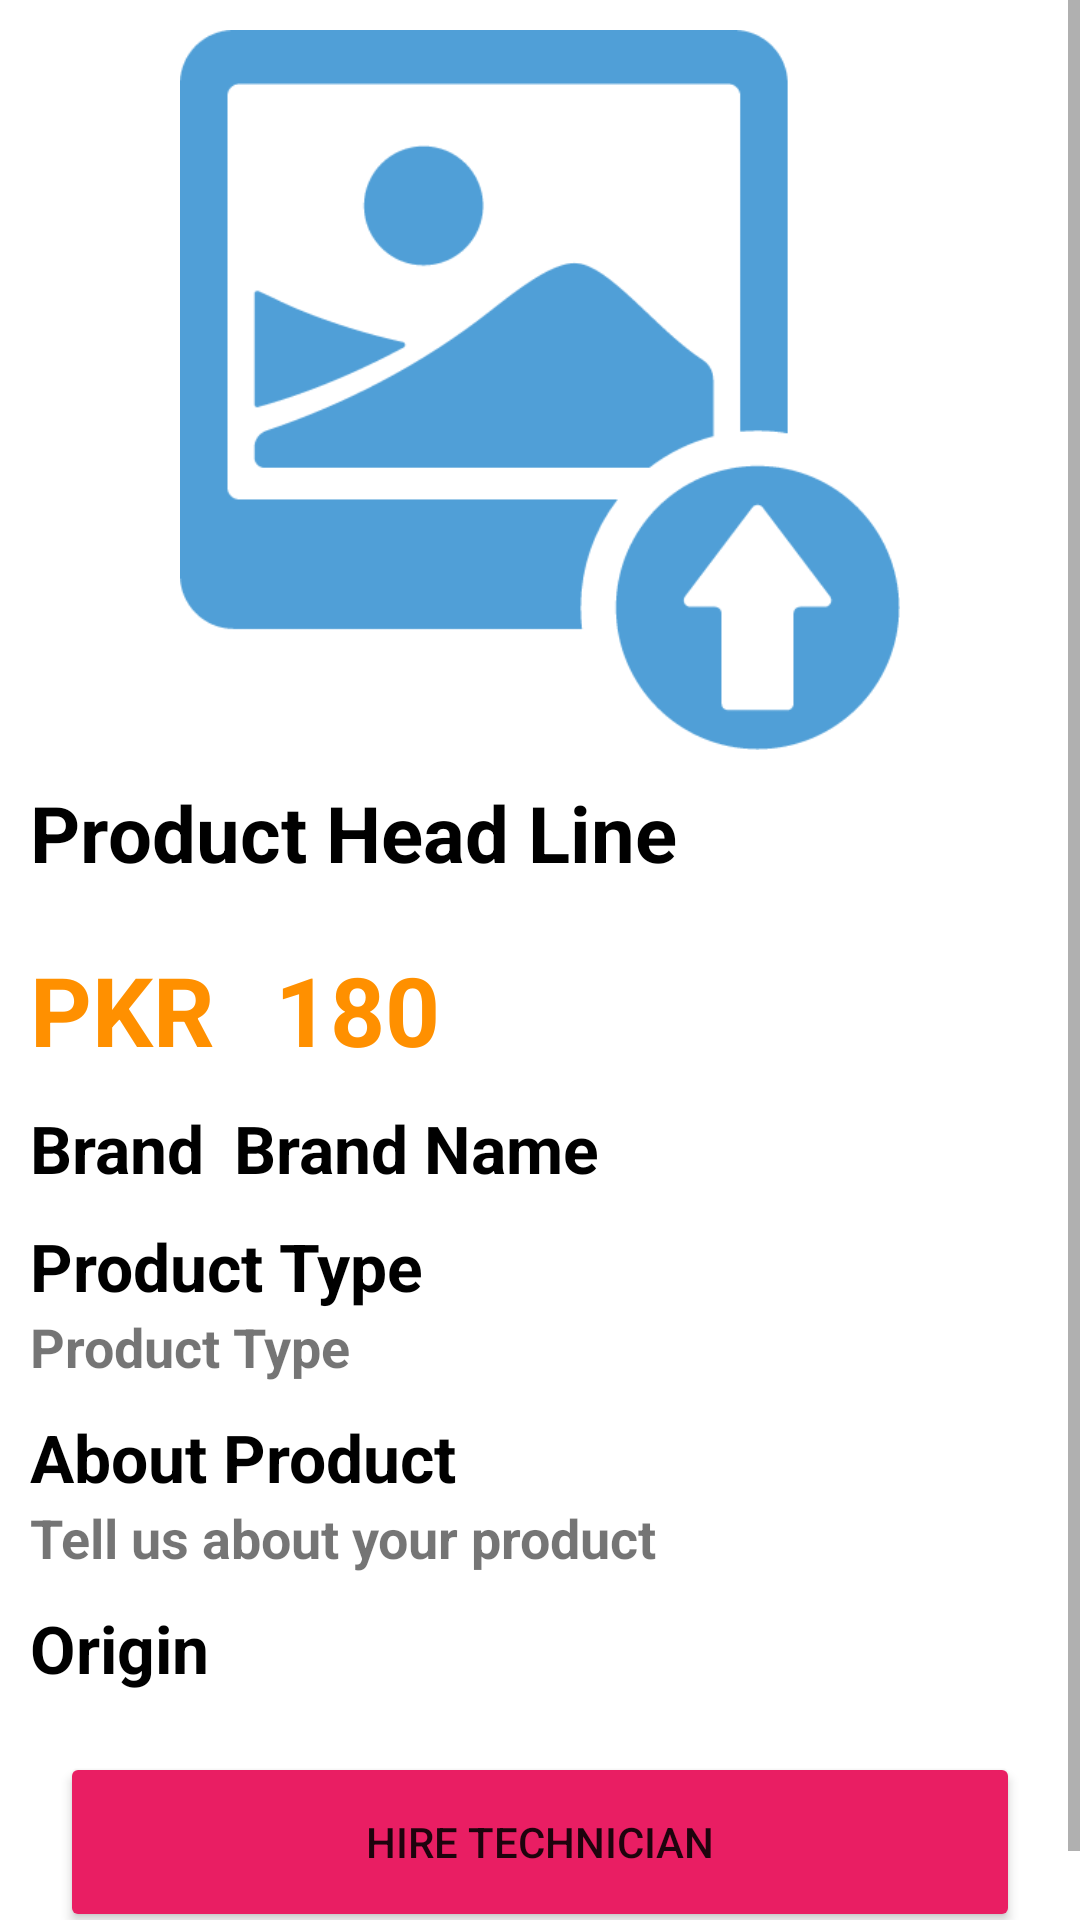

Layout XML and referenced resources for this Android screen:
<!-- AndroidManifest.xml: application theme Theme.Reecyclee_Viewww -->
<!-- res/layout/activity_single_product.xml -->
<?xml version="1.0" encoding="utf-8"?>
<ScrollView xmlns:android="http://schemas.android.com/apk/res/android"
    xmlns:app="http://schemas.android.com/apk/res-auto"
    xmlns:tools="http://schemas.android.com/tools"
    android:layout_width="match_parent"
    android:layout_height="match_parent"
    tools:context=".SingleProductActivity">

    <RelativeLayout
        android:layout_width="match_parent"
        android:layout_height="wrap_content">

        <LinearLayout
            android:layout_marginTop="10dp"
            android:layout_width="match_parent"
            android:layout_height="wrap_content"
            android:orientation="vertical">

            <ImageView
                android:id="@+id/singleImage"
                android:layout_width="match_parent"
                android:layout_height="240dp"
                android:src="@drawable/photo" />

            <TextView
                android:id="@+id/singleHeadline"
                android:layout_width="wrap_content"
                android:layout_height="wrap_content"
                android:layout_margin="10dp"
                android:text="Product Head Line"
                android:textColor="@color/black"
                android:textSize="26sp"
                android:textStyle="bold" />
            
            <LinearLayout
                android:layout_width="match_parent"
                android:layout_height="wrap_content"
                android:orientation="horizontal">

                <TextView
                    android:layout_width="wrap_content"
                    android:layout_height="wrap_content"
                    android:layout_margin="10dp"
                    android:text="PKR"
                    android:textColor="#ff9000"
                    android:textSize="32sp"
                    android:textStyle="bold" />

                <TextView
                    android:id="@+id/singlePrice"
                    android:layout_width="wrap_content"
                    android:layout_height="wrap_content"
                    android:layout_margin="10dp"
                    android:text="180"
                    android:textColor="#ff9000"
                    android:textSize="32sp"
                    android:textStyle="bold" />


            </LinearLayout>

            
            <LinearLayout
                android:layout_width="match_parent"
                android:layout_height="wrap_content"
                android:orientation="horizontal">

                <TextView
                    android:layout_width="wrap_content"
                    android:layout_height="wrap_content"
                    android:layout_marginStart="10dp"
                    android:text="Brand"
                    android:textColor="@color/black"
                    android:textSize="22sp"
                    android:textStyle="bold" />

                <TextView
                    android:id="@+id/singleBrand"
                    android:layout_width="wrap_content"
                    android:layout_height="wrap_content"
                    android:layout_marginStart="10dp"
                    android:text="Brand Name"
                    android:textColor="@color/black"
                    android:textSize="22sp"
                    android:textStyle="bold" />

            </LinearLayout>

            
            <LinearLayout
                android:layout_width="match_parent"
                android:layout_height="wrap_content"
                android:layout_marginTop="10dp"
                android:orientation="vertical">

                <TextView
                    android:layout_width="wrap_content"
                    android:layout_height="wrap_content"
                    android:layout_marginStart="10dp"
                    android:text="Product Type"
                    android:textColor="@color/black"
                    android:textSize="22sp"
                    android:textStyle="bold" />

                <TextView
                    android:id="@+id/singleProductType"
                    android:layout_width="wrap_content"
                    android:layout_height="wrap_content"
                    android:layout_marginStart="10dp"
                    android:text="Product Type"
                    android:textSize="18sp"
                    android:textStyle="bold" />

            </LinearLayout>
            
            <LinearLayout
                android:layout_width="match_parent"
                android:layout_height="wrap_content"
                android:layout_marginTop="10dp"
                android:orientation="vertical">

                <TextView
                    android:layout_width="wrap_content"
                    android:layout_height="wrap_content"
                    android:layout_marginStart="10dp"
                    android:text="About Product"
                    android:textColor="@color/black"
                    android:textSize="22sp"
                    android:textStyle="bold" />

                <TextView
                    android:id="@+id/singleAboutProduct"
                    android:layout_width="wrap_content"
                    android:layout_height="wrap_content"
                    android:layout_marginStart="10dp"
                    android:text="Tell us about your product"
                    android:textSize="18sp"
                    android:textStyle="bold" />

            </LinearLayout>
            
            <LinearLayout
                android:layout_width="match_parent"
                android:layout_height="wrap_content"
                android:layout_marginTop="10dp"
                android:orientation="horizontal">

                <TextView
                    android:layout_width="wrap_content"
                    android:layout_height="wrap_content"
                    android:layout_marginStart="10dp"
                    android:text="Origin"
                    android:textColor="@color/black"
                    android:textSize="22sp"
                    android:textStyle="bold" />

                <TextView
                    android:id="@+id/singleOrigin"
                    android:layout_width="wrap_content"
                    android:layout_height="wrap_content"
                    android:layout_marginStart="10dp"
                    android:text=""
                    android:textSize="18sp"
                    android:textStyle="bold" />

            </LinearLayout>
            

            <Button
                android:layout_width="match_parent"
                android:layout_height="60dp"
                android:layout_margin="20dp"
                android:backgroundTint="#E91E63"
                android:text="Hire Technician" />


        </LinearLayout>

    </RelativeLayout>

</ScrollView>
<!-- resources referenced by this layout -->
<resources>
  <!-- drawable photo: png bitmap (drawable, 11450 bytes) -->
  <style name="Theme.Reecyclee_Viewww" parent="Theme.MaterialComponents.DayNight.NoActionBar">
          
          <item name="colorPrimary">@color/purple_500</item>
          <item name="colorPrimaryVariant">@color/purple_700</item>
          <item name="colorOnPrimary">@color/white</item>
          
          <item name="colorSecondary">@color/teal_200</item>
          <item name="colorSecondaryVariant">@color/teal_700</item>
          <item name="colorOnSecondary">@color/black</item>
          
          <item name="android:statusBarColor">?attr/colorPrimaryVariant</item>
          
      </style>
  <!-- not gathered from this repository: default colours our renderer supplied (Android Studio template values) -->
  <color name="purple_500">#FF6200EE</color>
  <color name="purple_700">#FF3700B3</color>
  <color name="teal_200">#FF03DAC5</color>
  <color name="teal_700">#FF018786</color>
  <color name="black">#FF000000</color>
  <color name="white">#FFFFFFFF</color>
</resources>
